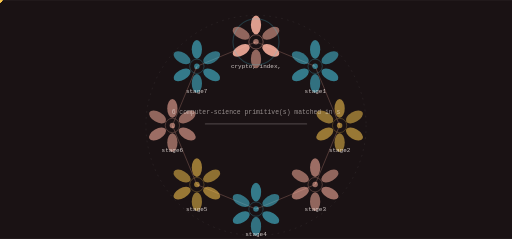
t = 0.00 s
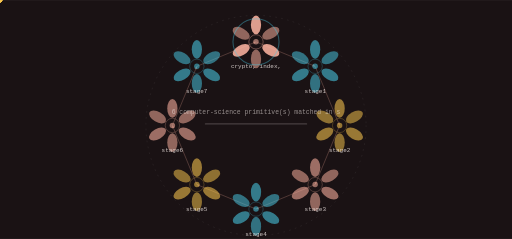
t = 1.86 s
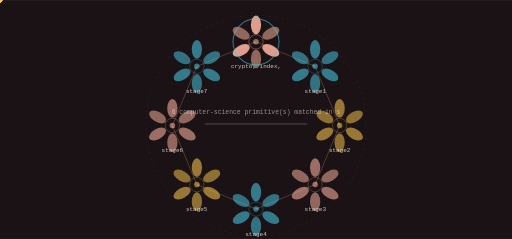
t = 3.73 s
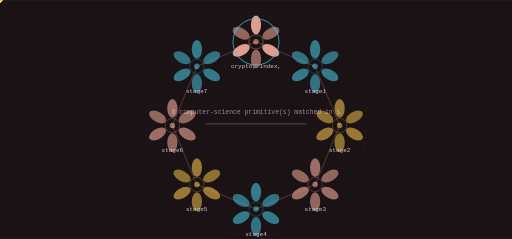
t = 4.66 s
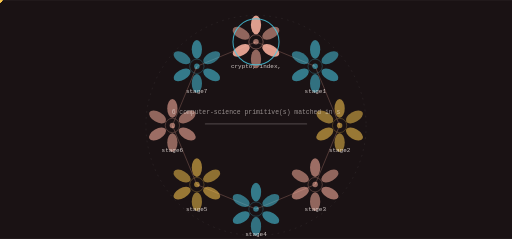
t = 6.52 s
t = 8.38 s: frame unchanged from t = 6.52 s, image omitted

The animated SVG that drew these frames (rendered in a browser with its animation timeline set to each time). Animation: 17 SMIL elements (animate=1,animateTransform=16); frames cover the first 8.38 s, repeats indefinitely.

<svg xmlns="http://www.w3.org/2000/svg" viewBox="0 0 1200 560" width="1200" height="560" role="img" aria-label="gh0st state machine">
<title>gh0st state machine</title>
<rect width="1200" height="560" fill="#1a1214"/>
<defs><linearGradient id="gs" x1="0" y1="0" x2="1" y2="1"><stop offset="0%" stop-color="#ffb4a2"/><stop offset="100%" stop-color="#48cae4"/></linearGradient></defs><circle cx="600.00" cy="294.00" r="258.00" fill="none" stroke="rgba(253,244,240,0.140)" stroke-width="1.00" opacity="1.00" stroke-dasharray="4 10"/><line x1="600.00" y1="98.00" x2="738.59" y2="155.41" stroke="rgba(255,180,162,0.500)" stroke-width="2.00" opacity="0.55"/><polygon points="738.59,155.41 733.76,149.29 730.86,156.32" fill="rgba(255,180,162,0.500)" opacity="0.55"/><g opacity="0.9"><circle cx="0.00" cy="0.00" r="5.50" fill="#f9c74f" opacity="1.00"/><animateTransform attributeName="transform" type="translate" values="600.00,98.00 738.59,155.41" dur="7.45s" begin="0.0s" repeatCount="indefinite" /><animateTransform attributeName="transform" type="translate" values="738.59,155.41 600.00,98.00" dur="7.45s" begin="3.725s" repeatCount="indefinite" /></g><line x1="738.59" y1="155.41" x2="796.00" y2="294.00" stroke="rgba(255,180,162,0.500)" stroke-width="2.00" opacity="0.55"/><polygon points="796.00,294.00 796.91,286.26 789.89,289.17" fill="rgba(255,180,162,0.500)" opacity="0.55"/><g opacity="0.9"><circle cx="0.00" cy="0.00" r="5.50" fill="#f9c74f" opacity="1.00"/><animateTransform attributeName="transform" type="translate" values="738.59,155.41 796.00,294.00" dur="7.45s" begin="0.93125s" repeatCount="indefinite" /><animateTransform attributeName="transform" type="translate" values="796.00,294.00 738.59,155.41" dur="7.45s" begin="4.65625s" repeatCount="indefinite" /></g><line x1="796.00" y1="294.00" x2="738.59" y2="432.59" stroke="rgba(255,180,162,0.500)" stroke-width="2.00" opacity="0.55"/><polygon points="738.59,432.59 744.71,427.76 737.68,424.86" fill="rgba(255,180,162,0.500)" opacity="0.55"/><g opacity="0.9"><circle cx="0.00" cy="0.00" r="5.50" fill="#f9c74f" opacity="1.00"/><animateTransform attributeName="transform" type="translate" values="796.00,294.00 738.59,432.59" dur="7.45s" begin="1.8625s" repeatCount="indefinite" /><animateTransform attributeName="transform" type="translate" values="738.59,432.59 796.00,294.00" dur="7.45s" begin="5.5875s" repeatCount="indefinite" /></g><line x1="738.59" y1="432.59" x2="600.00" y2="490.00" stroke="rgba(255,180,162,0.500)" stroke-width="2.00" opacity="0.55"/><polygon points="600.00,490.00 607.74,490.91 604.83,483.89" fill="rgba(255,180,162,0.500)" opacity="0.55"/><g opacity="0.9"><circle cx="0.00" cy="0.00" r="5.50" fill="#f9c74f" opacity="1.00"/><animateTransform attributeName="transform" type="translate" values="738.59,432.59 600.00,490.00" dur="7.45s" begin="2.79375s" repeatCount="indefinite" /><animateTransform attributeName="transform" type="translate" values="600.00,490.00 738.59,432.59" dur="7.45s" begin="6.518750000000001s" repeatCount="indefinite" /></g><line x1="600.00" y1="490.00" x2="461.41" y2="432.59" stroke="rgba(255,180,162,0.500)" stroke-width="2.00" opacity="0.55"/><polygon points="461.41,432.59 466.24,438.71 469.14,431.68" fill="rgba(255,180,162,0.500)" opacity="0.55"/><g opacity="0.9"><circle cx="0.00" cy="0.00" r="5.50" fill="#f9c74f" opacity="1.00"/><animateTransform attributeName="transform" type="translate" values="600.00,490.00 461.41,432.59" dur="7.45s" begin="3.725s" repeatCount="indefinite" /><animateTransform attributeName="transform" type="translate" values="461.41,432.59 600.00,490.00" dur="7.45s" begin="7.45s" repeatCount="indefinite" /></g><line x1="461.41" y1="432.59" x2="404.00" y2="294.00" stroke="rgba(255,180,162,0.500)" stroke-width="2.00" opacity="0.55"/><polygon points="404.00,294.00 403.09,301.74 410.11,298.83" fill="rgba(255,180,162,0.500)" opacity="0.55"/><g opacity="0.9"><circle cx="0.00" cy="0.00" r="5.50" fill="#f9c74f" opacity="1.00"/><animateTransform attributeName="transform" type="translate" values="461.41,432.59 404.00,294.00" dur="7.45s" begin="4.65625s" repeatCount="indefinite" /><animateTransform attributeName="transform" type="translate" values="404.00,294.00 461.41,432.59" dur="7.45s" begin="8.38125s" repeatCount="indefinite" /></g><line x1="404.00" y1="294.00" x2="461.41" y2="155.41" stroke="rgba(255,180,162,0.500)" stroke-width="2.00" opacity="0.55"/><polygon points="461.41,155.41 455.29,160.24 462.32,163.14" fill="rgba(255,180,162,0.500)" opacity="0.55"/><g opacity="0.9"><circle cx="0.00" cy="0.00" r="5.50" fill="#f9c74f" opacity="1.00"/><animateTransform attributeName="transform" type="translate" values="404.00,294.00 461.41,155.41" dur="7.45s" begin="5.5875s" repeatCount="indefinite" /><animateTransform attributeName="transform" type="translate" values="461.41,155.41 404.00,294.00" dur="7.45s" begin="9.3125s" repeatCount="indefinite" /></g><line x1="461.41" y1="155.41" x2="600.00" y2="98.00" stroke="rgba(255,180,162,0.500)" stroke-width="2.00" opacity="0.55"/><polygon points="600.00,98.00 592.26,97.09 595.17,104.11" fill="rgba(255,180,162,0.500)" opacity="0.55"/><g opacity="0.9"><circle cx="0.00" cy="0.00" r="5.50" fill="#f9c74f" opacity="1.00"/><animateTransform attributeName="transform" type="translate" values="461.41,155.41 600.00,98.00" dur="7.45s" begin="6.51875s" repeatCount="indefinite" /><animateTransform attributeName="transform" type="translate" values="600.00,98.00 461.41,155.41" dur="7.45s" begin="10.24375s" repeatCount="indefinite" /></g><ellipse cx="600.00" cy="58.00" rx="12.00" ry="22.00" fill="rgba(255,180,162,0.900)" opacity="0.95" transform="rotate(0.0 600.00 58.00)"/><ellipse cx="634.64" cy="78.00" rx="12.00" ry="22.00" fill="rgba(255,180,162,0.550)" opacity="0.95" transform="rotate(60.0 634.64 78.00)"/><ellipse cx="634.64" cy="118.00" rx="12.00" ry="22.00" fill="rgba(255,180,162,0.900)" opacity="0.95" transform="rotate(120.0 634.64 118.00)"/><ellipse cx="600.00" cy="138.00" rx="12.00" ry="22.00" fill="rgba(255,180,162,0.550)" opacity="0.95" transform="rotate(180.0 600.00 138.00)"/><ellipse cx="565.36" cy="118.00" rx="12.00" ry="22.00" fill="rgba(255,180,162,0.900)" opacity="0.95" transform="rotate(240.0 565.36 118.00)"/><ellipse cx="565.36" cy="78.00" rx="12.00" ry="22.00" fill="rgba(255,180,162,0.550)" opacity="0.95" transform="rotate(300.0 565.36 78.00)"/><circle cx="600.00" cy="98.00" r="16.80" fill="none" stroke="rgba(255,180,162,0.900)" stroke-width="1.40" opacity="0.66"/><circle cx="600.00" cy="98.00" r="6.40" fill="rgba(255,180,162,0.550)" opacity="1.00"/><text x="600" y="160" font-family="ui-monospace,Menlo,monospace" font-size="14" fill="rgba(253,244,240,0.800)" text-anchor="middle">crypto, index,</text><g><circle cx="600.00" cy="98.00" r="54.00" fill="none" stroke="#48cae4" stroke-width="2.40" opacity="0.90"/><animate attributeName="opacity" values="0.25;1.0;0.25" dur="14.9s" begin="0.0s" repeatCount="indefinite" /></g><ellipse cx="738.59" cy="115.41" rx="12.00" ry="22.00" fill="rgba(72,202,228,0.600)" opacity="0.95" transform="rotate(0.0 738.59 115.41)"/><ellipse cx="773.23" cy="135.41" rx="12.00" ry="22.00" fill="rgba(72,202,228,0.550)" opacity="0.95" transform="rotate(60.0 773.23 135.41)"/><ellipse cx="773.23" cy="175.41" rx="12.00" ry="22.00" fill="rgba(72,202,228,0.600)" opacity="0.95" transform="rotate(120.0 773.23 175.41)"/><ellipse cx="738.59" cy="195.41" rx="12.00" ry="22.00" fill="rgba(72,202,228,0.550)" opacity="0.95" transform="rotate(180.0 738.59 195.41)"/><ellipse cx="703.95" cy="175.41" rx="12.00" ry="22.00" fill="rgba(72,202,228,0.600)" opacity="0.95" transform="rotate(240.0 703.95 175.41)"/><ellipse cx="703.95" cy="135.41" rx="12.00" ry="22.00" fill="rgba(72,202,228,0.550)" opacity="0.95" transform="rotate(300.0 703.95 135.41)"/><circle cx="738.59" cy="155.41" r="16.80" fill="none" stroke="rgba(72,202,228,0.600)" stroke-width="1.40" opacity="0.66"/><circle cx="738.59" cy="155.41" r="6.40" fill="rgba(72,202,228,0.550)" opacity="1.00"/><text x="739" y="217" font-family="ui-monospace,Menlo,monospace" font-size="14" fill="rgba(253,244,240,0.800)" text-anchor="middle">stage1</text><ellipse cx="796.00" cy="254.00" rx="12.00" ry="22.00" fill="rgba(249,199,79,0.600)" opacity="0.95" transform="rotate(0.0 796.00 254.00)"/><ellipse cx="830.64" cy="274.00" rx="12.00" ry="22.00" fill="rgba(249,199,79,0.550)" opacity="0.95" transform="rotate(60.0 830.64 274.00)"/><ellipse cx="830.64" cy="314.00" rx="12.00" ry="22.00" fill="rgba(249,199,79,0.600)" opacity="0.95" transform="rotate(120.0 830.64 314.00)"/><ellipse cx="796.00" cy="334.00" rx="12.00" ry="22.00" fill="rgba(249,199,79,0.550)" opacity="0.95" transform="rotate(180.0 796.00 334.00)"/><ellipse cx="761.36" cy="314.00" rx="12.00" ry="22.00" fill="rgba(249,199,79,0.600)" opacity="0.95" transform="rotate(240.0 761.36 314.00)"/><ellipse cx="761.36" cy="274.00" rx="12.00" ry="22.00" fill="rgba(249,199,79,0.550)" opacity="0.95" transform="rotate(300.0 761.36 274.00)"/><circle cx="796.00" cy="294.00" r="16.80" fill="none" stroke="rgba(249,199,79,0.600)" stroke-width="1.40" opacity="0.66"/><circle cx="796.00" cy="294.00" r="6.40" fill="rgba(249,199,79,0.550)" opacity="1.00"/><text x="796" y="356" font-family="ui-monospace,Menlo,monospace" font-size="14" fill="rgba(253,244,240,0.800)" text-anchor="middle">stage2</text><ellipse cx="738.59" cy="392.59" rx="12.00" ry="22.00" fill="rgba(255,180,162,0.600)" opacity="0.95" transform="rotate(0.0 738.59 392.59)"/><ellipse cx="773.23" cy="412.59" rx="12.00" ry="22.00" fill="rgba(255,180,162,0.550)" opacity="0.95" transform="rotate(60.0 773.23 412.59)"/><ellipse cx="773.23" cy="452.59" rx="12.00" ry="22.00" fill="rgba(255,180,162,0.600)" opacity="0.95" transform="rotate(120.0 773.23 452.59)"/><ellipse cx="738.59" cy="472.59" rx="12.00" ry="22.00" fill="rgba(255,180,162,0.550)" opacity="0.95" transform="rotate(180.0 738.59 472.59)"/><ellipse cx="703.95" cy="452.59" rx="12.00" ry="22.00" fill="rgba(255,180,162,0.600)" opacity="0.95" transform="rotate(240.0 703.95 452.59)"/><ellipse cx="703.95" cy="412.59" rx="12.00" ry="22.00" fill="rgba(255,180,162,0.550)" opacity="0.95" transform="rotate(300.0 703.95 412.59)"/><circle cx="738.59" cy="432.59" r="16.80" fill="none" stroke="rgba(255,180,162,0.600)" stroke-width="1.40" opacity="0.66"/><circle cx="738.59" cy="432.59" r="6.40" fill="rgba(255,180,162,0.550)" opacity="1.00"/><text x="739" y="495" font-family="ui-monospace,Menlo,monospace" font-size="14" fill="rgba(253,244,240,0.800)" text-anchor="middle">stage3</text><ellipse cx="600.00" cy="450.00" rx="12.00" ry="22.00" fill="rgba(72,202,228,0.600)" opacity="0.95" transform="rotate(0.0 600.00 450.00)"/><ellipse cx="634.64" cy="470.00" rx="12.00" ry="22.00" fill="rgba(72,202,228,0.550)" opacity="0.95" transform="rotate(60.0 634.64 470.00)"/><ellipse cx="634.64" cy="510.00" rx="12.00" ry="22.00" fill="rgba(72,202,228,0.600)" opacity="0.95" transform="rotate(120.0 634.64 510.00)"/><ellipse cx="600.00" cy="530.00" rx="12.00" ry="22.00" fill="rgba(72,202,228,0.550)" opacity="0.95" transform="rotate(180.0 600.00 530.00)"/><ellipse cx="565.36" cy="510.00" rx="12.00" ry="22.00" fill="rgba(72,202,228,0.600)" opacity="0.95" transform="rotate(240.0 565.36 510.00)"/><ellipse cx="565.36" cy="470.00" rx="12.00" ry="22.00" fill="rgba(72,202,228,0.550)" opacity="0.95" transform="rotate(300.0 565.36 470.00)"/><circle cx="600.00" cy="490.00" r="16.80" fill="none" stroke="rgba(72,202,228,0.600)" stroke-width="1.40" opacity="0.66"/><circle cx="600.00" cy="490.00" r="6.40" fill="rgba(72,202,228,0.550)" opacity="1.00"/><text x="600" y="552" font-family="ui-monospace,Menlo,monospace" font-size="14" fill="rgba(253,244,240,0.800)" text-anchor="middle">stage4</text><ellipse cx="461.41" cy="392.59" rx="12.00" ry="22.00" fill="rgba(249,199,79,0.600)" opacity="0.95" transform="rotate(0.0 461.41 392.59)"/><ellipse cx="496.05" cy="412.59" rx="12.00" ry="22.00" fill="rgba(249,199,79,0.550)" opacity="0.95" transform="rotate(60.0 496.05 412.59)"/><ellipse cx="496.05" cy="452.59" rx="12.00" ry="22.00" fill="rgba(249,199,79,0.600)" opacity="0.95" transform="rotate(120.0 496.05 452.59)"/><ellipse cx="461.41" cy="472.59" rx="12.00" ry="22.00" fill="rgba(249,199,79,0.550)" opacity="0.95" transform="rotate(180.0 461.41 472.59)"/><ellipse cx="426.77" cy="452.59" rx="12.00" ry="22.00" fill="rgba(249,199,79,0.600)" opacity="0.95" transform="rotate(240.0 426.77 452.59)"/><ellipse cx="426.77" cy="412.59" rx="12.00" ry="22.00" fill="rgba(249,199,79,0.550)" opacity="0.95" transform="rotate(300.0 426.77 412.59)"/><circle cx="461.41" cy="432.59" r="16.80" fill="none" stroke="rgba(249,199,79,0.600)" stroke-width="1.40" opacity="0.66"/><circle cx="461.41" cy="432.59" r="6.40" fill="rgba(249,199,79,0.550)" opacity="1.00"/><text x="461" y="495" font-family="ui-monospace,Menlo,monospace" font-size="14" fill="rgba(253,244,240,0.800)" text-anchor="middle">stage5</text><ellipse cx="404.00" cy="254.00" rx="12.00" ry="22.00" fill="rgba(255,180,162,0.600)" opacity="0.95" transform="rotate(0.0 404.00 254.00)"/><ellipse cx="438.64" cy="274.00" rx="12.00" ry="22.00" fill="rgba(255,180,162,0.550)" opacity="0.95" transform="rotate(60.0 438.64 274.00)"/><ellipse cx="438.64" cy="314.00" rx="12.00" ry="22.00" fill="rgba(255,180,162,0.600)" opacity="0.95" transform="rotate(120.0 438.64 314.00)"/><ellipse cx="404.00" cy="334.00" rx="12.00" ry="22.00" fill="rgba(255,180,162,0.550)" opacity="0.95" transform="rotate(180.0 404.00 334.00)"/><ellipse cx="369.36" cy="314.00" rx="12.00" ry="22.00" fill="rgba(255,180,162,0.600)" opacity="0.95" transform="rotate(240.0 369.36 314.00)"/><ellipse cx="369.36" cy="274.00" rx="12.00" ry="22.00" fill="rgba(255,180,162,0.550)" opacity="0.95" transform="rotate(300.0 369.36 274.00)"/><circle cx="404.00" cy="294.00" r="16.80" fill="none" stroke="rgba(255,180,162,0.600)" stroke-width="1.40" opacity="0.66"/><circle cx="404.00" cy="294.00" r="6.40" fill="rgba(255,180,162,0.550)" opacity="1.00"/><text x="404" y="356" font-family="ui-monospace,Menlo,monospace" font-size="14" fill="rgba(253,244,240,0.800)" text-anchor="middle">stage6</text><ellipse cx="461.41" cy="115.41" rx="12.00" ry="22.00" fill="rgba(72,202,228,0.600)" opacity="0.95" transform="rotate(0.0 461.41 115.41)"/><ellipse cx="496.05" cy="135.41" rx="12.00" ry="22.00" fill="rgba(72,202,228,0.550)" opacity="0.95" transform="rotate(60.0 496.05 135.41)"/><ellipse cx="496.05" cy="175.41" rx="12.00" ry="22.00" fill="rgba(72,202,228,0.600)" opacity="0.95" transform="rotate(120.0 496.05 175.41)"/><ellipse cx="461.41" cy="195.41" rx="12.00" ry="22.00" fill="rgba(72,202,228,0.550)" opacity="0.95" transform="rotate(180.0 461.41 195.41)"/><ellipse cx="426.77" cy="175.41" rx="12.00" ry="22.00" fill="rgba(72,202,228,0.600)" opacity="0.95" transform="rotate(240.0 426.77 175.41)"/><ellipse cx="426.77" cy="135.41" rx="12.00" ry="22.00" fill="rgba(72,202,228,0.550)" opacity="0.95" transform="rotate(300.0 426.77 135.41)"/><circle cx="461.41" cy="155.41" r="16.80" fill="none" stroke="rgba(72,202,228,0.600)" stroke-width="1.40" opacity="0.66"/><circle cx="461.41" cy="155.41" r="6.40" fill="rgba(72,202,228,0.550)" opacity="1.00"/><text x="461" y="217" font-family="ui-monospace,Menlo,monospace" font-size="14" fill="rgba(253,244,240,0.800)" text-anchor="middle">stage7</text><rect x="480.00" y="289.00" width="240.00" height="3.00" rx="2.00" fill="rgba(253,244,240,0.200)" opacity="1.00"/><text x="600" y="268" font-family="ui-monospace,Menlo,monospace" font-size="15" fill="rgba(253,244,240,0.550)" text-anchor="middle">6 computer-science primitive(s) matched in s</text>
</svg>
